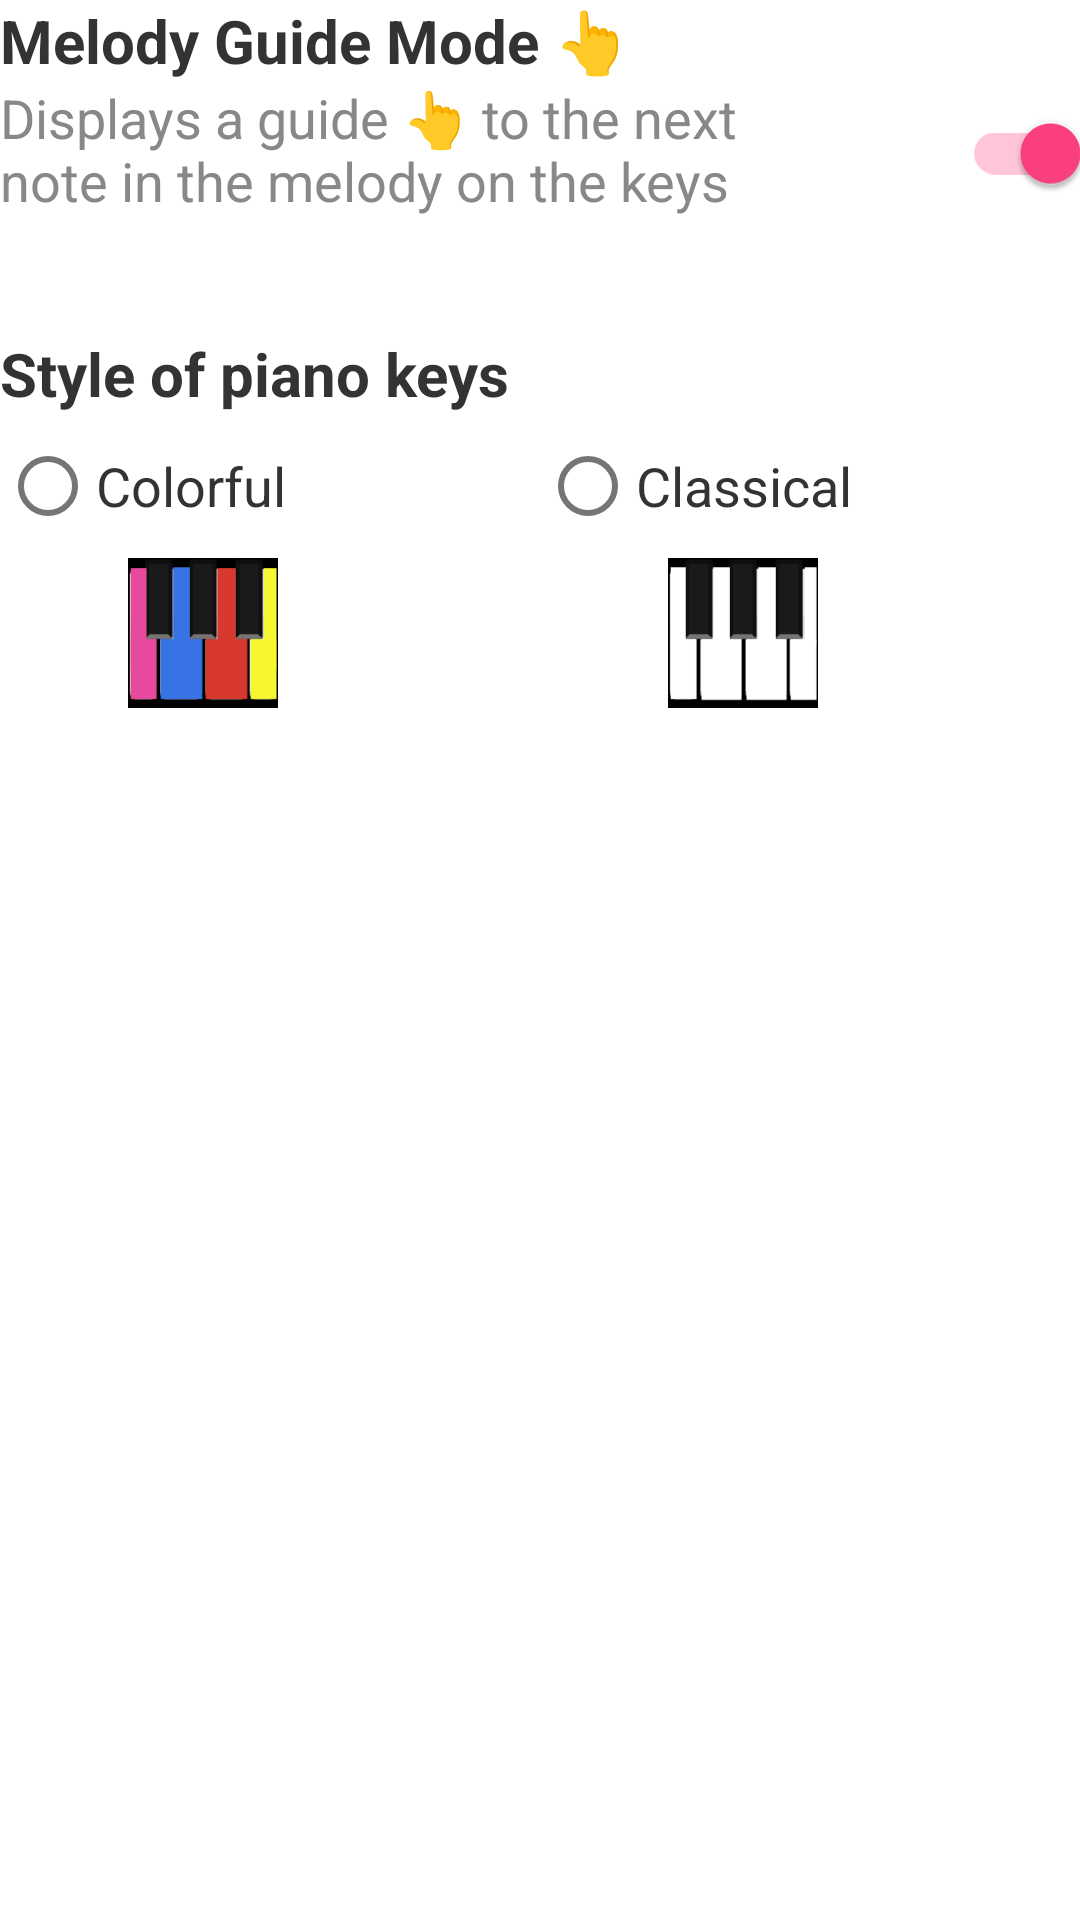

Layout XML and referenced resources for this Android screen:
<!-- AndroidManifest.xml: application theme AppTheme -->
<!-- res/layout/fragment_gf_settings.xml -->
<LinearLayout xmlns:android="http://schemas.android.com/apk/res/android"
    xmlns:tools="http://schemas.android.com/tools"
    android:layout_width="match_parent"
    android:layout_height="match_parent"
    android:orientation="vertical"
    tools:context="funs.games.page.GfSettingsFragment">

    <TextView
        android:layout_width="wrap_content"
        android:layout_height="wrap_content"
        android:text="@string/guide_mode"
        android:textColor="@color/text_black"
        android:textSize="20sp"
        android:textStyle="bold" />

    <FrameLayout
        android:layout_width="match_parent"
        android:layout_height="wrap_content">
        <TextView
            android:layout_width="wrap_content"
            android:layout_height="wrap_content"
            android:maxWidth="@dimen/setting_tv_max_width"
            android:text="@string/guide_mode_summary"
            android:textColor="@color/text_grey"
            android:textSize="18sp"/>
        <androidx.appcompat.widget.SwitchCompat
            android:id="@+id/switch_guide"
            android:layout_width="wrap_content"
            android:layout_height="wrap_content"
            android:layout_gravity="center_vertical|end"
            android:checked="true"/>
    </FrameLayout>

    <TextView
        android:layout_width="wrap_content"
        android:layout_height="wrap_content"
        android:layout_marginTop="@dimen/setting_top_margin"
        android:text="@string/keys_style"
        android:textColor="@color/text_black"
        android:textSize="20sp"
        android:textStyle="bold" />
    <RadioGroup
        android:id="@+id/rg_kb_style"
        android:layout_width="match_parent"
        android:layout_height="wrap_content"
        android:orientation="horizontal">

        <RadioButton
            android:id="@+id/rb_kb_colorful"
            android:layout_width="0dp"
            android:layout_height="wrap_content"
            android:layout_weight="1"
            android:checked="false"
            android:text="@string/colorful"
            android:textColor="@color/black_key"
            android:textSize="18sp" />

        <RadioButton
            android:id="@+id/rb_kb_classical"
            android:layout_width="0dp"
            android:layout_height="wrap_content"
            android:layout_weight="1"
            android:checked="false"
            android:text="@string/classical"
            android:textColor="@color/black_key"
            android:textSize="18sp" />
    </RadioGroup>

    <LinearLayout
        android:layout_width="match_parent"
        android:layout_height="wrap_content"
        android:orientation="horizontal"
        android:weightSum="8">

        <androidx.appcompat.widget.AppCompatImageView
            android:id="@+id/img_colorful"
            android:layout_width="0dp"
            android:layout_height="@dimen/kb_style_img_height"
            android:layout_weight="3"
            android:src="@drawable/ic_colorful" />

        <View
            android:layout_width="0dp"
            android:layout_height="1dp"
            android:layout_weight="1"/>
        <androidx.appcompat.widget.AppCompatImageView
            android:id="@+id/img_classical"
            android:layout_width="0dp"
            android:layout_height="@dimen/kb_style_img_height"
            android:layout_gravity="start"
            android:layout_weight="3"
            android:src="@drawable/ic_classical" />
        <View
            android:layout_width="0dp"
            android:layout_height="1dp"
            android:layout_weight="1"/>
    </LinearLayout>

    <TextView
        android:id="@+id/song_title_tv"
        android:layout_width="wrap_content"
        android:layout_height="wrap_content"
        android:layout_marginTop="@dimen/setting_top_margin"
        android:text="@string/select_melody_tips"
        android:textColor="@color/text_black"
        android:textSize="20sp"
        android:textStyle="bold"
        android:visibility="gone"/>

    <TextView
        android:id="@+id/song_name_tv"
        android:layout_width="wrap_content"
        android:layout_height="wrap_content"
        android:maxWidth="@dimen/setting_tv_max_width"
        android:visibility="gone"
        android:textColor="@color/text_grey"
        android:textSize="18sp"/>
    <View
        android:layout_width="1dp"
        android:layout_height="70dp"
        android:visibility="gone"/>
</LinearLayout>
<!-- resources referenced by this layout -->
<resources>
  <color name="black_key">#333333</color>
  <color name="text_black">#333333</color>
  <color name="text_grey">#888888</color>
  <dimen name="kb_style_img_height">50dp</dimen>
  <dimen name="setting_top_margin">36dp</dimen>
  <dimen name="setting_tv_max_width">270dp</dimen>
  <!-- drawable ic_classical: png bitmap (drawable, 3997 bytes) -->
  <!-- drawable ic_colorful: png bitmap (drawable, 4163 bytes) -->
  <string name="classical">Classical</string>
  <string name="colorful">Colorful</string>
  <string name="guide_mode">Melody Guide Mode 👆 </string>
  <string name="guide_mode_summary">Displays a guide 👆 to the next note in the melody on the keys </string>
  <string name="keys_style">Style of piano keys</string>
  <string name="select_melody_tips">Select Melody 🎶 &amp; Enable Guide Mode </string>
  <style name="AppTheme" parent="Theme.MaterialComponents.Light.NoActionBar">
          
          <item name="colorPrimary">@color/colorPrimary</item>
          <item name="colorPrimaryDark">@color/colorPrimaryDark</item>
          <item name="colorAccent">@color/colorAccent</item>
      </style>
  <color name="colorPrimary">#3F51B5</color>
  <color name="colorPrimaryDark">#303F9F</color>
  <color name="colorAccent">#FF4081</color>
</resources>
